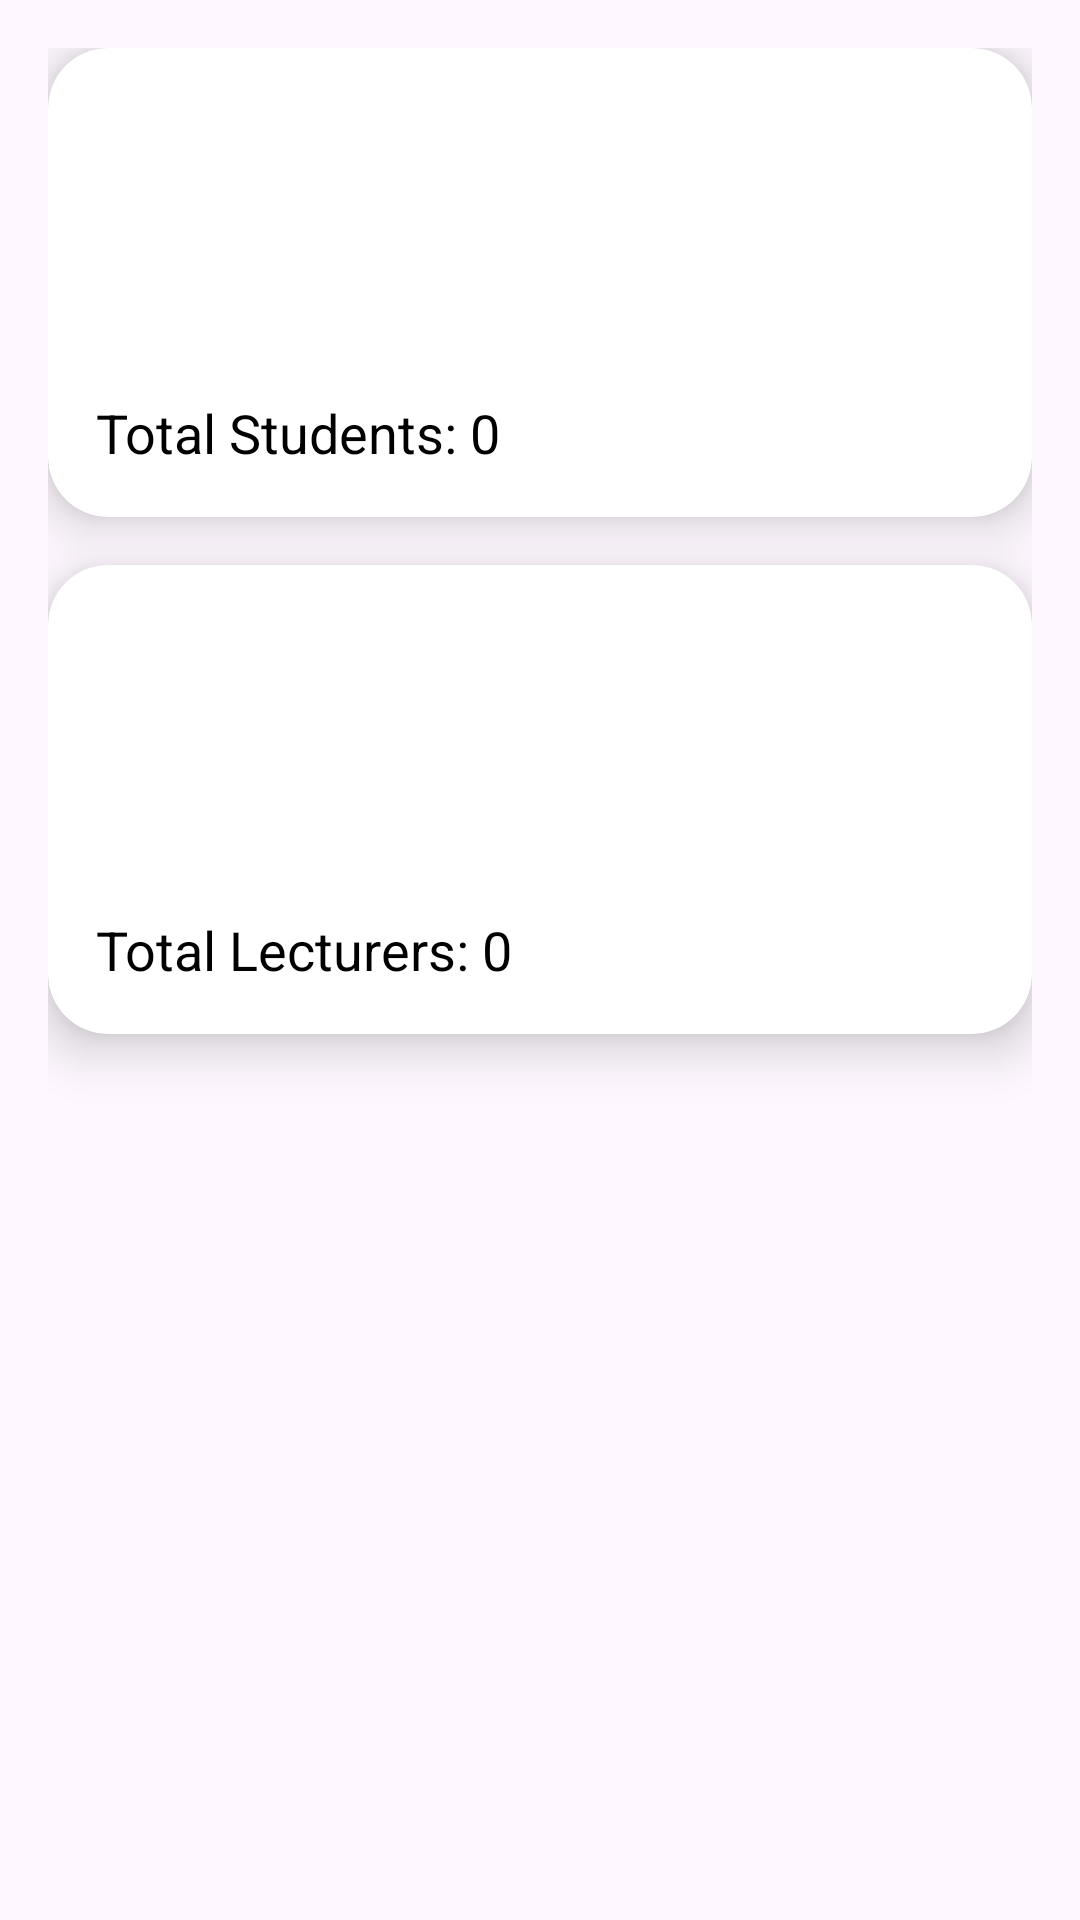

The Android layout XML behind this screen, and the referenced resources:
<!-- AndroidManifest.xml: application theme Theme.MissingMarks -->
<!-- res/layout/fragment_dashboard.xml -->
<?xml version="1.0" encoding="utf-8"?>
<LinearLayout
    xmlns:android="http://schemas.android.com/apk/res/android"
    xmlns:app="http://schemas.android.com/apk/res-auto"
    xmlns:tools="http://schemas.android.com/tools"
    android:layout_width="match_parent"
    android:layout_height="wrap_content"
    android:orientation="vertical"
    android:padding="16dp"
    tools:context=".DashboardFragment">

    
    <androidx.cardview.widget.CardView
        android:layout_width="match_parent"
        android:layout_height="wrap_content"
        android:background="@color/primaryColor"
        android:layout_marginBottom="16dp"
        app:cardElevation="10dp"
        app:cardCornerRadius="20dp">

        <LinearLayout
            android:layout_width="match_parent"
            android:layout_height="wrap_content"
            android:orientation="vertical"
            android:padding="16dp">
            <ImageView
                android:layout_gravity="center_horizontal"
                android:layout_width="100dp"
                android:layout_height="100dp"
                android:src="@drawable/ic_students"
                />
            <TextView
                android:id="@+id/textViewTotalStudents"
                android:layout_width="wrap_content"
                android:layout_height="wrap_content"
                android:text="Total Students: 0"
                android:textSize="18sp"
                android:textColor="@android:color/black" />
        </LinearLayout>

    </androidx.cardview.widget.CardView>

    
    <androidx.cardview.widget.CardView
        android:layout_width="match_parent"
        android:layout_height="wrap_content"
        android:layout_marginBottom="16dp"
        app:cardElevation="10dp"
        app:cardCornerRadius="20dp">

        <LinearLayout
            android:layout_width="match_parent"
            android:layout_height="wrap_content"
            android:orientation="vertical"
            android:padding="16dp">
            <ImageView
                android:layout_gravity="center_horizontal"
                android:layout_width="100dp"
                android:layout_height="100dp"
                android:src="@drawable/ic_lecturer"
                />
            <TextView
                android:id="@+id/textViewTotalLecturers"
                android:layout_width="wrap_content"
                android:layout_height="wrap_content"
                android:text="Total Lecturers: 0"
                android:textSize="18sp"
                android:textColor="@android:color/black" />
        </LinearLayout>

    </androidx.cardview.widget.CardView>

</LinearLayout>
<!-- resources referenced by this layout -->
<resources>
  <color name="primaryColor">#DA0A1B</color>
  <style name="Theme.MissingMarks" parent="Base.Theme.MissingMarks" />
  <style name="Base.Theme.MissingMarks" parent="Theme.Material3.DayNight.NoActionBar">
          
          <item name="android:windowFullscreen">true</item>
          <item name="windowNoTitle">true</item>
          
      </style>
</resources>
